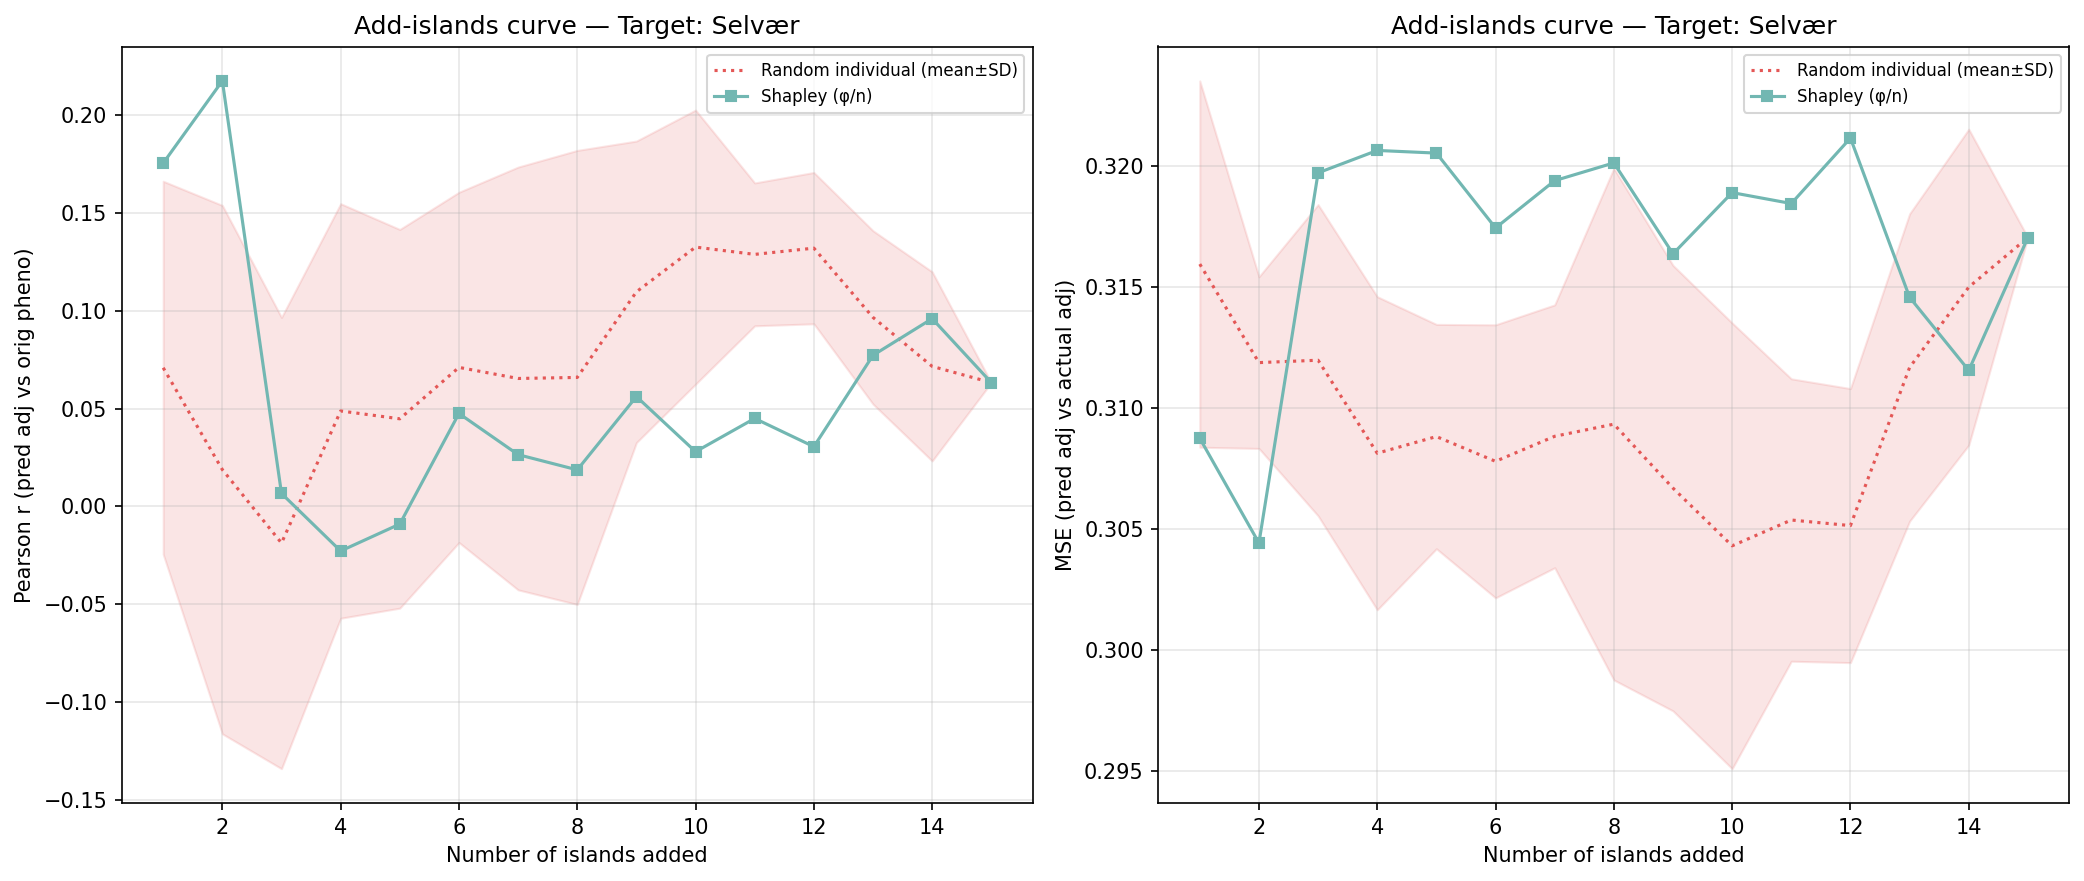

Values plotted in this chart, from the file beside it:
n_islands, n_individuals, corr_eval, mse_adj, method, order_seed, target_island
1, 92, 0.1755, 0.3087, shapley_mean, -1, 3
2, 244, 0.2176, 0.3044, shapley_mean, -1, 3
3, 501, 0.006631, 0.3197, shapley_mean, -1, 3
4, 618, -0.02278, 0.3206, shapley_mean, -1, 3
5, 781, -0.008992, 0.3205, shapley_mean, -1, 3
6, 1067, 0.04754, 0.3174, shapley_mean, -1, 3
7, 1240, 0.02649, 0.3194, shapley_mean, -1, 3
8, 1823, 0.01871, 0.3201, shapley_mean, -1, 3
9, 2406, 0.05618, 0.3164, shapley_mean, -1, 3
10, 2961, 0.028, 0.3189, shapley_mean, -1, 3
11, 3309, 0.04501, 0.3184, shapley_mean, -1, 3
12, 3511, 0.03058, 0.3211, shapley_mean, -1, 3
13, 4574, 0.07729, 0.3146, shapley_mean, -1, 3
14, 4970, 0.09603, 0.3115, shapley_mean, -1, 3
15, 5456, 0.06332, 0.317, shapley_mean, -1, 3
1, 92, -0.003713, 0.3236, random_individual, 0, 3
2, 244, -0.1681, 0.3175, random_individual, 0, 3
3, 501, -0.09036, 0.3153, random_individual, 0, 3
4, 618, -0.008458, 0.3116, random_individual, 0, 3
5, 781, -0.04091, 0.3138, random_individual, 0, 3
6, 1067, 0.05319, 0.3118, random_individual, 0, 3
7, 1240, 0.07161, 0.31, random_individual, 0, 3
8, 1823, -0.001567, 0.3199, random_individual, 0, 3
9, 2406, 0.07381, 0.3156, random_individual, 0, 3
10, 2961, 0.03164, 0.318, random_individual, 0, 3
11, 3309, 0.1013, 0.3126, random_individual, 0, 3
12, 3511, 0.1145, 0.311, random_individual, 0, 3
13, 4574, 0.1441, 0.3068, random_individual, 0, 3
14, 4970, 0.1162, 0.3106, random_individual, 0, 3
15, 5456, 0.06332, 0.317, random_individual, 0, 3
1, 92, 0.1403, 0.3146, random_individual, 1, 3
2, 244, -0.05105, 0.3123, random_individual, 1, 3
3, 501, -0.1385, 0.318, random_individual, 1, 3
4, 618, -0.1103, 0.3178, random_individual, 1, 3
5, 781, -0.03593, 0.3131, random_individual, 1, 3
6, 1067, -0.04908, 0.3145, random_individual, 1, 3
7, 1240, -0.0212, 0.3127, random_individual, 1, 3
8, 1823, -0.005669, 0.3135, random_individual, 1, 3
9, 2406, 0.07577, 0.3075, random_individual, 1, 3
10, 2961, 0.1472, 0.3003, random_individual, 1, 3
11, 3309, 0.1551, 0.301, random_individual, 1, 3
12, 3511, 0.1221, 0.3039, random_individual, 1, 3
13, 4574, 0.06181, 0.3166, random_individual, 1, 3
14, 4970, 0.00935, 0.3234, random_individual, 1, 3
15, 5456, 0.06332, 0.317, random_individual, 1, 3
1, 92, -0.02822, 0.3098, random_individual, 2, 3
2, 244, 0.09018, 0.31, random_individual, 2, 3
3, 501, 0.1263, 0.3048, random_individual, 2, 3
4, 618, 0.1122, 0.3023, random_individual, 2, 3
5, 781, 0.04321, 0.3064, random_individual, 2, 3
6, 1067, 0.1091, 0.3012, random_individual, 2, 3
7, 1240, 0.02596, 0.311, random_individual, 2, 3
8, 1823, 0.1401, 0.302, random_individual, 2, 3
9, 2406, 0.09129, 0.3089, random_individual, 2, 3
10, 2961, 0.1221, 0.3062, random_individual, 2, 3
11, 3309, 0.08045, 0.3099, random_individual, 2, 3
12, 3511, 0.1037, 0.307, random_individual, 2, 3
13, 4574, 0.07361, 0.3135, random_individual, 2, 3
14, 4970, 0.0387, 0.319, random_individual, 2, 3
15, 5456, 0.06332, 0.317, random_individual, 2, 3
... 30 more rows
